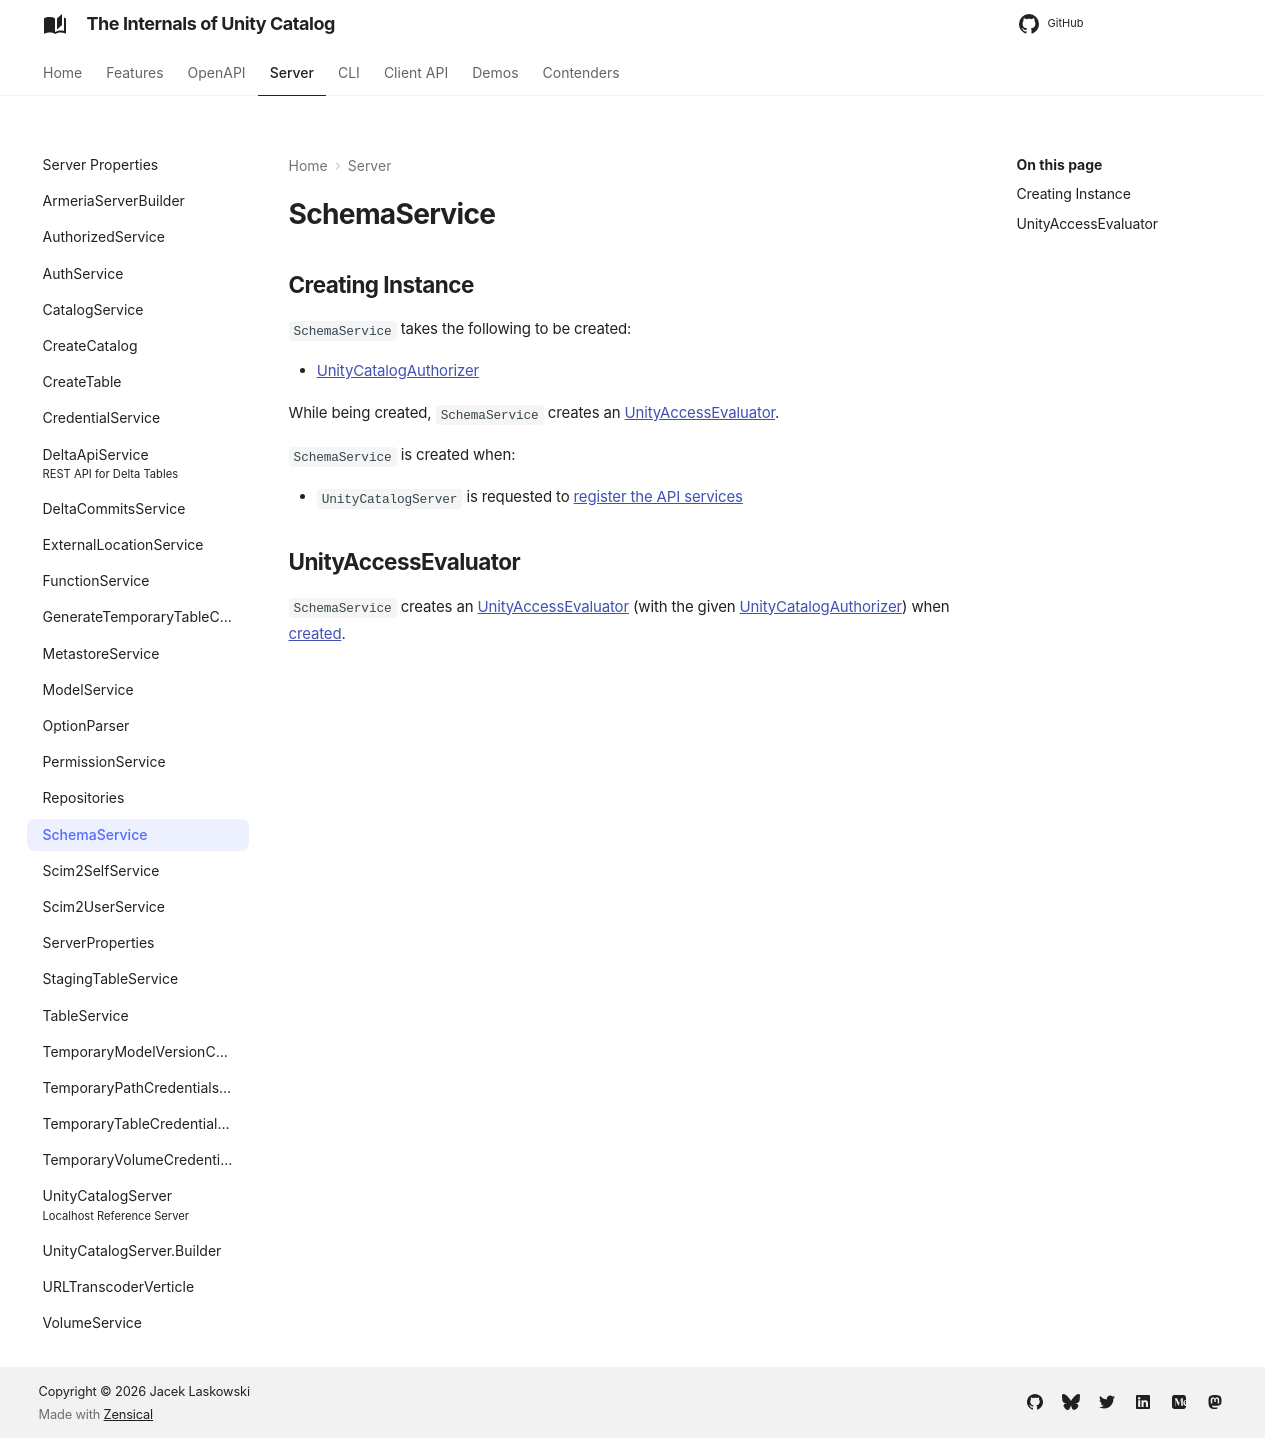

repository: japila-books/unity-catalog-internals · page: server/SchemaService/index.html · generator: mkdocs

# SchemaService

## Creating Instance

`SchemaService` takes the following to be created:

* <span id="authorizer"> [UnityCatalogAuthorizer](../server-authorization/UnityCatalogAuthorizer.md)

While being created, `SchemaService` creates an [UnityAccessEvaluator](#evaluator).

`SchemaService` is created when:

* `UnityCatalogServer` is requested to [register the API services](UnityCatalogServer.md#addServices)

## UnityAccessEvaluator { #evaluator }

`SchemaService` creates an [UnityAccessEvaluator](../server-authorization/UnityAccessEvaluator.md) (with the given [UnityCatalogAuthorizer](#authorizer)) when [created](#creating-instance).
